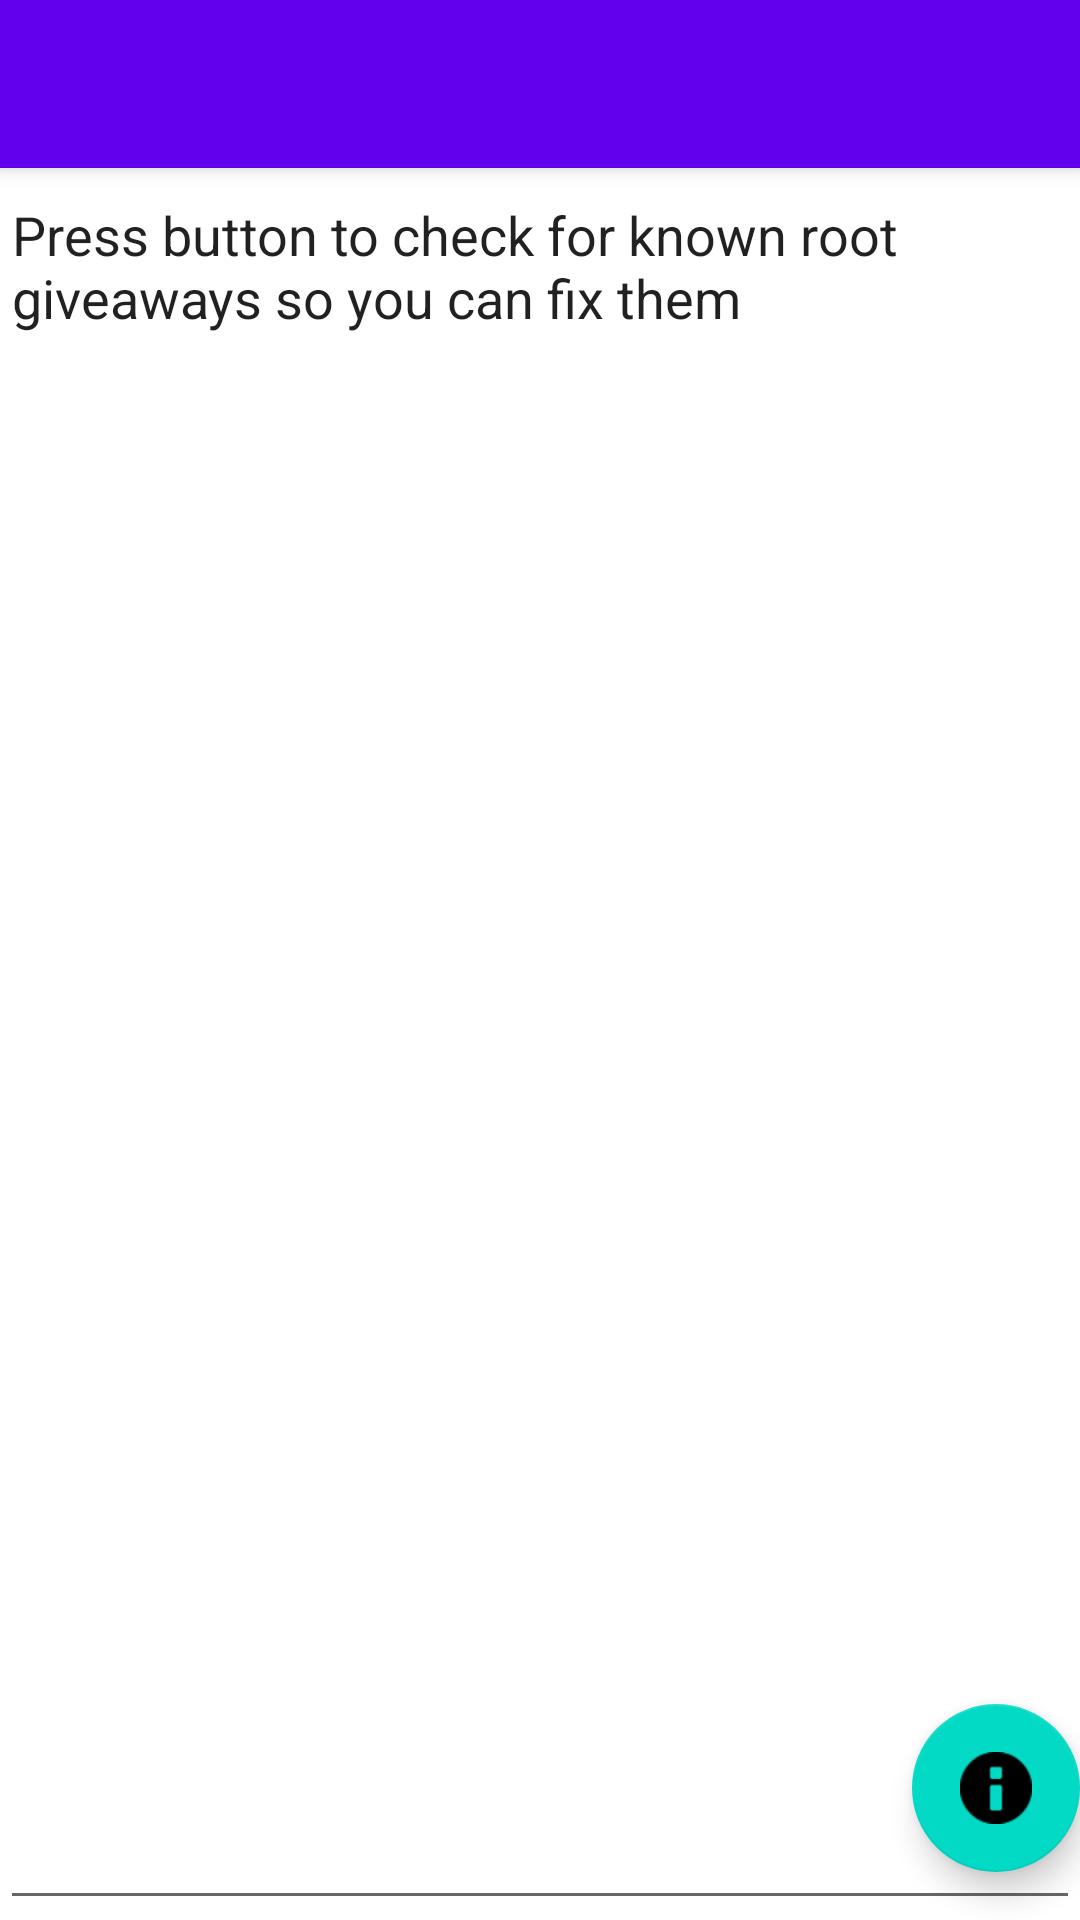

Layout XML and referenced resources for this Android screen:
<!-- AndroidManifest.xml: activity theme Theme.RootChecklistNotify.NoActionBar -->
<!-- res/layout/activity_main.xml -->
<?xml version="1.0" encoding="utf-8"?>
<androidx.coordinatorlayout.widget.CoordinatorLayout xmlns:android="http://schemas.android.com/apk/res/android"
    xmlns:app="http://schemas.android.com/apk/res-auto"
    xmlns:tools="http://schemas.android.com/tools"
    android:layout_width="match_parent"
    android:layout_height="match_parent"
    tools:context=".MainActivity">

    <com.google.android.material.appbar.AppBarLayout
        android:layout_width="match_parent"
        android:layout_height="wrap_content"
        android:theme="@style/Theme.RootChecklistNotify.AppBarOverlay">

        <androidx.appcompat.widget.Toolbar
            android:id="@+id/toolbar"
            android:layout_width="match_parent"
            android:layout_height="?attr/actionBarSize"
            android:background="?attr/colorPrimary"
            app:popupTheme="@style/Theme.RootChecklistNotify.PopupOverlay" />

    </com.google.android.material.appbar.AppBarLayout>

    <include layout="@layout/content_main" />

    <com.google.android.material.floatingactionbutton.FloatingActionButton
        android:id="@+id/fab"
        android:layout_width="wrap_content"
        android:layout_height="wrap_content"
        android:layout_gravity="bottom|end"
        android:layout_marginEnd="@dimen/fab_margin"
        android:layout_marginBottom="16dp"
        app:srcCompat="@android:drawable/ic_dialog_info" />

</androidx.coordinatorlayout.widget.CoordinatorLayout>
<!-- res/layout/content_main.xml (included above) -->
<?xml version="1.0" encoding="utf-8"?>
<androidx.constraintlayout.widget.ConstraintLayout xmlns:android="http://schemas.android.com/apk/res/android"
    xmlns:app="http://schemas.android.com/apk/res-auto"
    xmlns:tools="http://schemas.android.com/tools"
    android:layout_width="match_parent"
    android:layout_height="match_parent"
    app:layout_behavior="@string/appbar_scrolling_view_behavior">

    <EditText
        android:id="@+id/rootNotifications"
        android:layout_width="0dp"
        android:layout_height="0dp"
        android:ems="10"
        android:text="@string/initial_description"
        android:gravity="start|top"
        android:inputType="textMultiLine"
        app:layout_constraintBottom_toBottomOf="parent"
        app:layout_constraintEnd_toEndOf="parent"
        app:layout_constraintStart_toStartOf="parent"
        app:layout_constraintTop_toTopOf="parent" />
</androidx.constraintlayout.widget.ConstraintLayout>
<!-- resources referenced by this layout -->
<resources>
  <string name="initial_description">Press button to check for known root giveaways so you can fix them</string>
  <style name="Theme.RootChecklistNotify.AppBarOverlay" parent="ThemeOverlay.AppCompat.Dark.ActionBar" />
  <style name="Theme.RootChecklistNotify.PopupOverlay" parent="ThemeOverlay.AppCompat.Light" />
  <style name="Theme.RootChecklistNotify.NoActionBar">
          <item name="windowActionBar">false</item>
          <item name="windowNoTitle">true</item>
      </style>
</resources>
